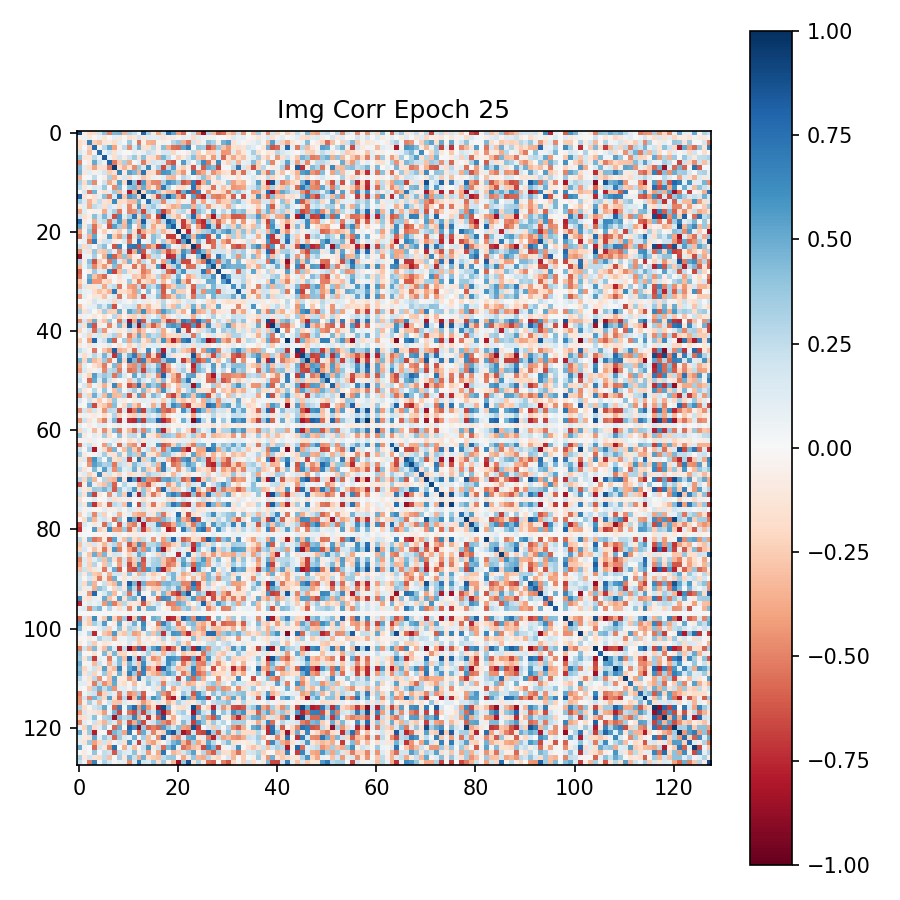

The file beside this chart, header and first rows:
9.171102046966552734e-01, -5.957097932696342468e-02, -1.913394480943679810e-01, -1.872568130493164062e-01, 1.907265782356262207e-01, 4.113046526908874512e-01, -5.015794038772583008e-01, 4.391583502292633057e-01, 4.672221541404724121e-01, -3.400738537311553955e-01, 3.215646445751190186e-01, 2.459648847579956055e-01, 1.845964044332504272e-02, 7.995615601539611816e-01, 3.273988664150238037e-01, -9.649484604597091675e-02, -3.881599009037017822e-01, 2.033401876688003540e-01, 7.561166882514953613e-01, 5.179743766784667969e-01, -4.064029753208160400e-01, -5.620700120925903320e-01, 2.711126767098903656e-02, 2.191298753023147583e-01
-5.957097932696342468e-02, 6.084066256880760193e-02, -1.123307794332504272e-01, -3.447158727794885635e-03, 6.357102096080780029e-02, -1.314685195684432983e-01, 1.808613911271095276e-02, 1.045706272125244141e-01, -1.145926862955093384e-01, 1.190967019647359848e-02, -1.760968863964080811e-01, -1.165217310190200806e-01, 1.892710030078887939e-01, -1.287626177072525024e-01, 1.373608410358428955e-01, 1.093259528279304504e-01, 1.200597658753395081e-01, -1.540455073118209839e-01, -8.976890146732330322e-02, -8.760196715593338013e-02, -3.453180193901062012e-02, 1.076549664139747620e-01, 7.394700497388839722e-02, -1.944014579057693481e-01
-1.913394480943679810e-01, -1.123307794332504272e-01, 6.626237034797668457e-01, -2.347881942987442017e-01, -3.030775785446166992e-01, -1.247828155755996704e-01, -9.710417687892913818e-02, -1.822452396154403687e-01, 1.053688973188400269e-01, 1.588459126651287079e-02, 3.724121749401092529e-01, 4.014883190393447876e-02, -5.339888930320739746e-01, -5.166847258806228638e-02, -3.492631614208221436e-01, -3.678411841392517090e-01, -2.849563211202621460e-02, -5.960071831941604614e-02, 2.972926385700702667e-02, 2.883498072624206543e-01, 3.819706439971923828e-01, -3.493946492671966553e-01, -5.205173492431640625e-01, 1.865173578262329102e-01
-1.872568130493164062e-01, -3.447158727794885635e-03, -2.347881942987442017e-01, 7.761051058769226074e-01, -3.376405313611030579e-02, 2.726770341396331787e-01, 5.033749938011169434e-01, -4.001582264900207520e-01, -6.003087386488914490e-02, 2.542760968208312988e-01, -4.733033180236816406e-01, 1.500953584909439087e-01, 4.690093994140625000e-01, -1.548805087804794312e-01, -1.495052278041839600e-01, 2.546335756778717041e-01, -6.655046343803405762e-02, 4.173470139503479004e-01, -3.618834018707275391e-01, -5.464373230934143066e-01, -5.630321502685546875e-01, 5.212157368659973145e-01, 6.897644996643066406e-01, -1.378532405942678452e-02
1.907265782356262207e-01, 6.357102096080780029e-02, -3.030775785446166992e-01, -3.376405313611030579e-02, 7.546289563179016113e-01, 5.984439700841903687e-02, 1.983811855316162109e-01, -1.513548493385314941e-01, 7.502587139606475830e-02, 2.126771258190274239e-03, -7.634209934622049332e-03, 1.034865453839302063e-01, -4.940620437264442444e-02, 9.290911257266998291e-02, 2.360182404518127441e-01, 1.670658737421035767e-01, -4.773129895329475403e-02, 1.580579429864883423e-01, 1.759358048439025879e-01, -2.060795873403549194e-01, 3.747543692588806152e-02, -2.283445186913013458e-02, -9.167154133319854736e-02, 2.602669894695281982e-01
4.113046526908874512e-01, -1.314685195684432983e-01, -1.247828155755996704e-01, 2.726770341396331787e-01, 5.984439700841903687e-02, 8.436554670333862305e-01, 5.616619437932968140e-02, -1.637433469295501709e-01, 2.014609128236770630e-01, -7.048044353723526001e-02, 2.080950289964675903e-01, 3.728352785110473633e-01, -1.528282612562179565e-01, 4.081710278987884521e-01, -1.418099403381347656e-01, -1.788577586412429810e-01, -3.767914474010467529e-01, 4.594375193119049072e-01, 2.517410516738891602e-01, 2.899932488799095154e-02, -2.417655438184738159e-01, -1.088939607143402100e-01, 1.962477713823318481e-01, 4.198439419269561768e-01
-5.015794038772583008e-01, 1.808613911271095276e-02, -9.710417687892913818e-02, 5.033749938011169434e-01, 1.983811855316162109e-01, 5.616619437932968140e-02, 7.971166968345642090e-01, -5.297202467918395996e-01, -2.611023783683776855e-01, 3.216021656990051270e-01, -3.877006471157073975e-01, 2.109665982425212860e-02, 1.023084744811058044e-01, -5.117717981338500977e-01, -1.871810853481292725e-01, 1.938979476690292358e-01, 1.379790902137756348e-01, 1.675937473773956299e-01, -5.428398847579956055e-01, -6.260114908218383789e-01, 2.459833584725856781e-02, 5.578187704086303711e-01, 2.095873206853866577e-01, 7.628585677593946457e-03
4.391583502292633057e-01, 1.045706272125244141e-01, -1.822452396154403687e-01, -4.001582264900207520e-01, -1.513548493385314941e-01, -1.637433469295501709e-01, -5.297202467918395996e-01, 9.537674188613891602e-01, -1.694164872169494629e-01, -3.509459197521209717e-01, -1.501065641641616821e-01, -4.698177576065063477e-01, 3.525409698486328125e-01, 1.370553821325302124e-01, 6.399523019790649414e-01, 8.437984436750411987e-02, 3.243854045867919922e-01, -6.482871770858764648e-01, 2.593060135841369629e-01, 5.390806198120117188e-01, -1.292730718851089478e-01, -2.512654662132263184e-01, -8.243189007043838501e-02, -6.265187263488769531e-01
4.672221541404724121e-01, -1.145926862955093384e-01, 1.053688973188400269e-01, -6.003087386488914490e-02, 7.502587139606475830e-02, 2.014609128236770630e-01, -2.611023783683776855e-01, -1.694164872169494629e-01, 6.585493087768554688e-01, -9.350136667490005493e-02, 5.315514206886291504e-01, 4.507976770401000977e-01, -3.233830630779266357e-01, 7.207331061363220215e-01, -2.012566179037094116e-01, -1.822162270545959473e-01, -5.178499221801757812e-01, 5.884810090065002441e-01, 5.668908357620239258e-01, 3.357122838497161865e-01, -2.578800618648529053e-01, -4.425686895847320557e-01, -4.275169596076011658e-02, 6.443547010421752930e-01
-3.400738537311553955e-01, 1.190967019647359848e-02, 1.588459126651287079e-02, 2.542760968208312988e-01, 2.126771258190274239e-03, -7.048044353723526001e-02, 3.216021656990051270e-01, -3.509459197521209717e-01, -9.350136667490005493e-02, 1.756033748388290405e-01, -1.977506875991821289e-01, 1.703497581183910370e-02, 8.455667644739151001e-02, -2.782763838768005371e-01, -1.609255075454711914e-01, 7.298370450735092163e-02, 4.797606170177459717e-02, 1.231595277786254883e-01, -2.994801998138427734e-01, -3.305464684963226318e-01, -2.797319553792476654e-02, 2.752631902694702148e-01, 1.617561876773834229e-01, 1.095008291304111481e-02
3.215646445751190186e-01, -1.760968863964080811e-01, 3.724121749401092529e-01, -4.733033180236816406e-01, -7.634209934622049332e-03, 2.080950289964675903e-01, -3.877006471157073975e-01, -1.501065641641616821e-01, 5.315514206886291504e-01, -1.977506875991821289e-01, 8.751327991485595703e-01, 4.117732346057891846e-01, -8.043519258499145508e-01, 5.772874355316162109e-01, -3.099464476108551025e-01, -4.816112220287322998e-01, -4.975555539131164551e-01, 3.228383958339691162e-01, 5.932101011276245117e-01, 5.135857462882995605e-01, 3.734382092952728271e-01, -6.326598525047302246e-01, -5.388255715370178223e-01, 7.009891867637634277e-01
2.459648847579956055e-01, -1.165217310190200806e-01, 4.014883190393447876e-02, 1.500953584909439087e-01, 1.034865453839302063e-01, 3.728352785110473633e-01, 2.109665982425212860e-02, -4.698177576065063477e-01, 4.507976770401000977e-01, 1.703497581183910370e-02, 4.117732346057891846e-01, 4.533646106719970703e-01, -3.463171422481536865e-01, 4.972457587718963623e-01, -3.274270296096801758e-01, -1.380564719438552856e-01, -4.562087059020996094e-01, 7.104216814041137695e-01, 3.149557113647460938e-01, 1.097822561860084534e-02, -1.686365008354187012e-01, -1.797547638416290283e-01, 7.731942087411880493e-02, 7.288203835487365723e-01
1.845964044332504272e-02, 1.892710030078887939e-01, -5.339888930320739746e-01, 4.690093994140625000e-01, -4.940620437264442444e-02, -1.528282612562179565e-01, 1.023084744811058044e-01, 3.525409698486328125e-01, -3.233830630779266357e-01, 8.455667644739151001e-02, -8.043519258499145508e-01, -3.463171422481536865e-01, 9.575161337852478027e-01, -2.114917635917663574e-01, 4.687547087669372559e-01, 5.746474266052246094e-01, 3.405009508132934570e-01, -2.074429839849472046e-01, -3.109725713729858398e-01, -3.415741920471191406e-01, -6.763799786567687988e-01, 4.868022203445434570e-01, 7.297295331954956055e-01, -6.645583510398864746e-01
7.995615601539611816e-01, -1.287626177072525024e-01, -5.166847258806228638e-02, -1.548805087804794312e-01, 9.290911257266998291e-02, 4.081710278987884521e-01, -5.117717981338500977e-01, 1.370553821325302124e-01, 7.207331061363220215e-01, -2.782763838768005371e-01, 5.772874355316162109e-01, 4.972457587718963623e-01, -2.114917635917663574e-01, 9.468310475349426270e-01, 5.165049061179161072e-02, -2.337395995855331421e-01, -6.570338606834411621e-01, 4.883367717266082764e-01, 8.257092237472534180e-01, 5.219403505325317383e-01, -3.704645931720733643e-01, -6.261340379714965820e-01, 2.537121064960956573e-02, 5.348125100135803223e-01
3.273988664150238037e-01, 1.373608410358428955e-01, -3.492631614208221436e-01, -1.495052278041839600e-01, 2.360182404518127441e-01, -1.418099403381347656e-01, -1.871810853481292725e-01, 6.399523019790649414e-01, -2.012566179037094116e-01, -1.609255075454711914e-01, -3.099464476108551025e-01, -3.274270296096801758e-01, 4.687547087669372559e-01, 5.165049061179161072e-02, 7.433514595031738281e-01, 2.574042081832885742e-01, 2.721738517284393311e-01, -4.773488938808441162e-01, 1.650252640247344971e-01, 1.193884536623954773e-01, -2.239736914634704590e-01, -6.129901111125946045e-02, 7.396818697452545166e-02, -5.162049531936645508e-01
-9.649484604597091675e-02, 1.093259528279304504e-01, -3.678411841392517090e-01, 2.546335756778717041e-01, 1.670658737421035767e-01, -1.788577586412429810e-01, 1.938979476690292358e-01, 8.437984436750411987e-02, -1.822162270545959473e-01, 7.298370450735092163e-02, -4.816112220287322998e-01, -1.380564719438552856e-01, 5.746474266052246094e-01, -2.337395995855331421e-01, 2.574042081832885742e-01, 3.724668920040130615e-01, 1.546370983123779297e-01, -6.754848361015319824e-02, -2.268854975700378418e-01, -3.707650899887084961e-01, -3.071362674236297607e-01, 4.208523333072662354e-01, 4.278165996074676514e-01, -3.424193859100341797e-01
-3.881599009037017822e-01, 1.200597658753395081e-01, -2.849563211202621460e-02, -6.655046343803405762e-02, -4.773129895329475403e-02, -3.767914474010467529e-01, 1.379790902137756348e-01, 3.243854045867919922e-01, -5.178499221801757812e-01, 4.797606170177459717e-02, -4.975555539131164551e-01, -4.562087059020996094e-01, 3.405009508132934570e-01, -6.570338606834411621e-01, 2.721738517284393311e-01, 1.546370983123779297e-01, 5.082750320434570312e-01, -6.935009956359863281e-01, -4.425963461399078369e-01, -1.451975256204605103e-01, 2.184555381536483765e-01, 2.779830694198608398e-01, -8.565089106559753418e-02, -7.234826087951660156e-01
2.033401876688003540e-01, -1.540455073118209839e-01, -5.960071831941604614e-02, 4.173470139503479004e-01, 1.580579429864883423e-01, 4.594375193119049072e-01, 1.675937473773956299e-01, -6.482871770858764648e-01, 5.884810090065002441e-01, 1.231595277786254883e-01, 3.228383958339691162e-01, 7.104216814041137695e-01, -2.074429839849472046e-01, 4.883367717266082764e-01, -4.773488938808441162e-01, -6.754848361015319824e-02, -6.935009956359863281e-01, 9.355176091194152832e-01, 2.532685399055480957e-01, -2.027785927057266235e-01, -3.345609307289123535e-01, -1.613628119230270386e-02, 3.215219378471374512e-01, 7.795704007148742676e-01
7.561166882514953613e-01, -8.976890146732330322e-02, 2.972926385700702667e-02, -3.618834018707275391e-01, 1.759358048439025879e-01, 2.517410516738891602e-01, -5.428398847579956055e-01, 2.593060135841369629e-01, 5.668908357620239258e-01, -2.994801998138427734e-01, 5.932101011276245117e-01, 3.149557113647460938e-01, -3.109725713729858398e-01, 8.257092237472534180e-01, 1.650252640247344971e-01, -2.268854975700378418e-01, -4.425963461399078369e-01, 2.532685399055480957e-01, 8.141292929649353027e-01, 5.837556123733520508e-01, -1.490612477064132690e-01, -6.925188302993774414e-01, -2.356874942779541016e-01, 4.469638764858245850e-01
5.179743766784667969e-01, -8.760196715593338013e-02, 2.883498072624206543e-01, -5.464373230934143066e-01, -2.060795873403549194e-01, 2.899932488799095154e-02, -6.260114908218383789e-01, 5.390806198120117188e-01, 3.357122838497161865e-01, -3.305464684963226318e-01, 5.135857462882995605e-01, 1.097822561860084534e-02, -3.415741920471191406e-01, 5.219403505325317383e-01, 1.193884536623954773e-01, -3.707650899887084961e-01, -1.451975256204605103e-01, -2.027785927057266235e-01, 5.837556123733520508e-01, 8.337233662605285645e-01, 9.931404888629913330e-02, -6.989091038703918457e-01, -4.721871614456176758e-01, 4.877957329154014587e-02
-4.064029753208160400e-01, -3.453180193901062012e-02, 3.819706439971923828e-01, -5.630321502685546875e-01, 3.747543692588806152e-02, -2.417655438184738159e-01, 2.459833584725856781e-02, -1.292730718851089478e-01, -2.578800618648529053e-01, -2.797319553792476654e-02, 3.734382092952728271e-01, -1.686365008354187012e-01, -6.763799786567687988e-01, -3.704645931720733643e-01, -2.239736914634704590e-01, -3.071362674236297607e-01, 2.184555381536483765e-01, -3.345609307289123535e-01, -1.490612477064132690e-01, 9.931404888629913330e-02, 9.564911127090454102e-01, -1.007424443960189819e-01, -7.564029097557067871e-01, 1.074389889836311340e-01
-5.620700120925903320e-01, 1.076549664139747620e-01, -3.493946492671966553e-01, 5.212157368659973145e-01, -2.283445186913013458e-02, -1.088939607143402100e-01, 5.578187704086303711e-01, -2.512654662132263184e-01, -4.425686895847320557e-01, 2.752631902694702148e-01, -6.326598525047302246e-01, -1.797547638416290283e-01, 4.868022203445434570e-01, -6.261340379714965820e-01, -6.129901111125946045e-02, 4.208523333072662354e-01, 2.779830694198608398e-01, -1.613628119230270386e-02, -6.925188302993774414e-01, -6.989091038703918457e-01, -1.007424443960189819e-01, 8.419957160949707031e-01, 5.241987109184265137e-01, -3.415227234363555908e-01
2.711126767098903656e-02, 7.394700497388839722e-02, -5.205173492431640625e-01, 6.897644996643066406e-01, -9.167154133319854736e-02, 1.962477713823318481e-01, 2.095873206853866577e-01, -8.243189007043838501e-02, -4.275169596076011658e-02, 1.617561876773834229e-01, -5.388255715370178223e-01, 7.731942087411880493e-02, 7.297295331954956055e-01, 2.537121064960956573e-02, 7.396818697452545166e-02, 4.278165996074676514e-01, -8.565089106559753418e-02, 3.215219378471374512e-01, -2.356874942779541016e-01, -4.721871614456176758e-01, -7.564029097557067871e-01, 5.241987109184265137e-01, 9.209026694297790527e-01, -1.755967736244201660e-01
2.191298753023147583e-01, -1.944014579057693481e-01, 1.865173578262329102e-01, -1.378532405942678452e-02, 2.602669894695281982e-01, 4.198439419269561768e-01, 7.628585677593946457e-03, -6.265187263488769531e-01, 6.443547010421752930e-01, 1.095008291304111481e-02, 7.009891867637634277e-01, 7.288203835487365723e-01, -6.645583510398864746e-01, 5.348125100135803223e-01, -5.162049531936645508e-01, -3.424193859100341797e-01, -7.234826087951660156e-01, 7.795704007148742676e-01, 4.469638764858245850e-01, 4.877957329154014587e-02, 1.074389889836311340e-01, -3.415227234363555908e-01, -1.755967736244201660e-01, 9.589892029762268066e-01
-4.616936445236206055e-01, 1.195008903741836548e-01, -1.547815352678298950e-01, 3.786858320236206055e-01, -2.396448254585266113e-01, -2.864813804626464844e-01, 3.021213114261627197e-01, 1.013547927141189575e-01, -4.815447032451629639e-01, 1.864017397165298462e-01, -7.335529327392578125e-01, -3.676807880401611328e-01, 6.697224378585815430e-01, -6.313183903694152832e-01, 1.205138564109802246e-01, 3.229227066040039062e-01, 4.283846020698547363e-01, -3.446814715862274170e-01, -6.257885098457336426e-01, -4.165979027748107910e-01, -2.325897216796875000e-01, 5.886982083320617676e-01, 4.389246106147766113e-01, -6.954948902130126953e-01
-8.493666052818298340e-01, 5.835068598389625549e-02, 4.925023764371871948e-02, 3.312369883060455322e-01, -7.490942254662513733e-03, -3.532789349555969238e-01, 6.343979835510253906e-01, -6.058145165443420410e-01, -3.759920597076416016e-01, 4.038977324962615967e-01, -3.548674285411834717e-01, -9.591309726238250732e-02, 3.488656505942344666e-02, -7.425222992897033691e-01, -3.945668935775756836e-01, 2.264638096094131470e-01, 2.690503299236297607e-01, 4.507008194923400879e-02, -7.502154707908630371e-01, -7.056763172149658203e-01, 3.021956384181976318e-01, 6.734552979469299316e-01, 1.083442568778991699e-01, -6.065183877944946289e-02
2.955014109611511230e-01, -7.328377664089202881e-02, 4.205141365528106689e-01, -6.395420432090759277e-01, -2.462493181228637695e-01, -7.320287078619003296e-02, -5.345943570137023926e-01, 4.969913661479949951e-01, 1.299076378345489502e-01, -2.845748066902160645e-01, 4.739032387733459473e-01, -1.274648457765579224e-01, -4.438367187976837158e-01, 2.649634778499603271e-01, 7.421727478504180908e-02, -4.298999011516571045e-01, 3.136672452092170715e-02, -4.025731384754180908e-01, 4.016031622886657715e-01, 7.683992981910705566e-01, 3.556639552116394043e-01, -6.635482907295227051e-01, -6.496888995170593262e-01, -5.374040082097053528e-02
-3.127691149711608887e-01, 6.793501973152160645e-02, 3.166075348854064941e-01, -4.865222573280334473e-01, -2.249786555767059326e-01, -4.234546422958374023e-01, -1.387033760547637939e-01, 4.335252344608306885e-01, -4.580629169940948486e-01, -8.424579352140426636e-02, -8.454968780279159546e-02, -5.459788441658020020e-01, -1.259894818067550659e-01, -4.915292561054229736e-01, 1.660750806331634521e-01, -1.511127501726150513e-01, 5.584129095077514648e-01, -8.139127492904663086e-01, -2.515365481376647949e-01, 2.857097685337066650e-01, 5.696368217468261719e-01, -9.273349493741989136e-02, -5.563123226165771484e-01, -5.545954108238220215e-01
-6.072295904159545898e-01, -4.360351245850324631e-03, -7.357961684465408325e-02, 3.660066723823547363e-01, 1.194362118840217590e-01, 1.484817266464233398e-01, 6.286402940750122070e-01, -6.761871576309204102e-01, -3.140614926815032959e-01, 3.088186979293823242e-01, -1.702919900417327881e-01, 8.933855593204498291e-02, -1.371540725231170654e-01, -5.157095193862915039e-01, -4.131222069263458252e-01, 8.093476295471191406e-02, 5.445766448974609375e-02, 2.338938713073730469e-01, -5.730208158493041992e-01, -6.729304194450378418e-01, 3.158073127269744873e-01, 5.895767211914062500e-01, 1.537837684154510498e-01, 1.991257965564727783e-01
-5.515595674514770508e-01, 4.147553816437721252e-03, 4.721044600009918213e-01, -2.885441780090332031e-01, -4.397669732570648193e-01, -5.634166002273559570e-01, -8.075836300849914551e-02, 1.323833782225847244e-02, -1.783952116966247559e-01, 6.117155030369758606e-02, 5.778403207659721375e-02, -2.740866243839263916e-01, -2.287106066942214966e-01, -4.414924383163452148e-01, -2.540677189826965332e-01, -1.655712276697158813e-01, 2.888380885124206543e-01, -4.092100858688354492e-01, -3.170647025108337402e-01, 1.561228036880493164e-01, 4.816111922264099121e-01, 1.359497010707855225e-02, -3.954730331897735596e-01, -2.577874064445495605e-01
-2.547732591629028320e-01, -7.169201970100402832e-02, 5.527908205986022949e-01, -4.359150230884552002e-01, -4.312811791896820068e-01, -1.647016853094100952e-01, -2.305444777011871338e-01, 1.554789114743471146e-02, -1.247679442167282104e-01, -5.296880006790161133e-02, 3.664571046829223633e-01, -1.214745789766311646e-01, -5.084441304206848145e-01, -1.693812757730484009e-01, -2.418558895587921143e-01, -3.734617531299591064e-01, 9.970004111528396606e-02, -3.258032500743865967e-01, -3.692442923784255981e-02, 2.831748723983764648e-01, 5.781252384185791016e-01, -2.890600860118865967e-01, -5.420635938644409180e-01, 2.832185011357069016e-03
-3.643343150615692139e-01, 1.407570987939834595e-01, -1.467906981706619263e-01, -1.396791487932205200e-01, 1.238807663321495056e-01, -3.886386156082153320e-01, 1.785046607255935669e-01, 2.504405975341796875e-01, -5.353502631187438965e-01, 3.673865646123886108e-02, -4.070922732353210449e-01, -4.416700303554534912e-01, 2.429408729076385498e-01, -6.006966829299926758e-01, 3.320833742618560791e-01, 2.276121824979782104e-01, 4.765534996986389160e-01, -6.236597299575805664e-01, -3.930916190147399902e-01, -2.465485036373138428e-01, 3.467428088188171387e-01, 3.279085755348205566e-01, -1.063688024878501892e-01, -5.781469941139221191e-01
2.001894265413284302e-01, 7.274761050939559937e-02, 6.348980218172073364e-02, -1.786667704582214355e-01, -2.966342866420745850e-01, -1.875575482845306396e-01, -3.494703471660614014e-01, 7.144556641578674316e-01, -1.846540123224258423e-01, -1.607779264450073242e-01, -2.605203688144683838e-01, -4.154234528541564941e-01, 3.816965222358703613e-01, -1.009836886078119278e-02, 4.358606636524200439e-01, -2.396986074745655060e-02, 3.479033410549163818e-01, -6.145759224891662598e-01, 5.437170714139938354e-02, 4.321956038475036621e-01, -2.373441010713577271e-01, -2.404840737581253052e-01, -3.345563635230064392e-02, -6.533997058868408203e-01
-4.377722144126892090e-01, 9.627705812454223633e-02, -1.621126197278499603e-02, -1.267554014921188354e-01, -1.162885501980781555e-01, -2.892372012138366699e-01, 7.774390280246734619e-02, 1.637752205133438110e-01, -5.535084605216979980e-01, 4.491747915744781494e-02, -3.346256017684936523e-01, -3.927294611930847168e-01, 1.728021800518035889e-01, -6.296679377555847168e-01, 1.502880156040191650e-01, 1.158913150429725647e-01, 4.249204695224761963e-01, -5.722893476486206055e-01, -4.447168409824371338e-01, -2.399636209011077881e-01, 4.035688936710357666e-01, 3.159050345420837402e-01, -8.319988846778869629e-02, -5.360493063926696777e-01
1.040843874216079712e-02, -1.499712932854890823e-02, -5.781228095293045044e-02, 1.882650107145309448e-01, 6.315390765666961670e-02, 7.366163283586502075e-02, 1.098751798272132874e-01, -2.076595872640609741e-01, 1.460176706314086914e-01, 6.074539199471473694e-02, -1.575396582484245300e-02, 1.450343877077102661e-01, 5.432301387190818787e-02, 9.711989760398864746e-02, -1.075728461146354675e-01, 4.360966011881828308e-02, -1.292192041873931885e-01, 2.778177559375762939e-01, 1.004770584404468536e-02, -1.115663200616836548e-01, -2.097035497426986694e-01, 7.035306841135025024e-02, 1.829398125410079956e-01, 1.801935434341430664e-01
-3.085386753082275391e-01, -4.759512096643447876e-02, 8.388835191726684570e-02, 1.110923662781715393e-01, 3.338651657104492188e-01, 1.502491384744644165e-01, 4.292922914028167725e-01, -6.333394050598144531e-01, 2.993013709783554077e-02, 1.515960246324539185e-01, 1.410354524850845337e-01, 2.126874029636383057e-01, -4.339712858200073242e-01, -2.074344754219055176e-01, -3.305768072605133057e-01, -8.267207443714141846e-02, -8.634355664253234863e-02, 3.071621954441070557e-01, -1.455030739307403564e-01, -3.097924590110778809e-01, 3.468379974365234375e-01, 1.161378175020217896e-01, -2.177493423223495483e-01, 4.758600890636444092e-01
3.440269827842712402e-01, -1.414463073015213013e-01, 1.757016479969024658e-01, -1.152621931396424770e-03, -1.654853969812393188e-01, 3.484066128730773926e-01, -2.380940616130828857e-01, -2.257404625415802002e-01, 4.873014986515045166e-01, -7.066355645656585693e-02, 5.343748927116394043e-01, 3.995281457901000977e-01, -3.940129578113555908e-01, 6.151044368743896484e-01, -3.449192047119140625e-01, -2.552093267440795898e-01, -4.595114290714263916e-01, 5.691932439804077148e-01, 4.120142459869384766e-01, 2.924458682537078857e-01, -1.582283228635787964e-01, -3.548817038536071777e-01, -4.495539702475070953e-03, 6.227495670318603516e-01
-8.001518994569778442e-02, 5.573572590947151184e-02, -3.789184987545013428e-02, -1.199761331081390381e-01, -1.870762743055820465e-02, -1.479030251502990723e-01, -2.129581011831760406e-02, 2.769427299499511719e-01, -2.365167140960693359e-01, -3.401379659771919250e-02, -1.828527152538299561e-01, -2.386422306299209595e-01, 1.273315995931625366e-01, -2.434357851743698120e-01, 1.684183031320571899e-01, 4.906444996595382690e-02, 2.390707135200500488e-01, -3.793664276599884033e-01, -1.454184502363204956e-01, 3.950849175453186035e-02, 1.498774439096450806e-01, 7.519661635160446167e-02, -9.306126087903976440e-02, -3.636261522769927979e-01
-4.713894724845886230e-01, 1.722022294998168945e-01, -3.073308765888214111e-01, 4.890079498291015625e-01, -1.245369240641593933e-01, -2.839064896106719971e-01, 3.673212528228759766e-01, 1.775423437356948853e-02, -5.354877710342407227e-01, 2.479073256254196167e-01, -8.344759941101074219e-01, -3.915235996246337891e-01, 7.654268741607666016e-01, -6.272836923599243164e-01, 1.755497753620147705e-01, 4.700184464454650879e-01, 4.731449186801910400e-01, -2.708166837692260742e-01, -6.771283745765686035e-01, -5.861157774925231934e-01, -3.234533965587615967e-01, 6.954941749572753906e-01, 5.796968340873718262e-01, -6.525848507881164551e-01
2.026418298482894897e-01, -1.690336167812347412e-01, 5.544624328613281250e-01, -6.325042843818664551e-01, -8.535655587911605835e-02, 4.150091111660003662e-02, -4.848302602767944336e-01, -9.603166580200195312e-02, 4.590484201908111572e-01, -2.183802574872970581e-01, 8.690693974494934082e-01, 2.996789515018463135e-01, -8.398950695991516113e-01, 4.364999532699584961e-01, -3.265533149242401123e-01, -6.017278432846069336e-01, -3.820705413818359375e-01, 1.256611347198486328e-01, 5.347214341163635254e-01, 5.968885421752929688e-01, 5.060658454895019531e-01, -7.161717414855957031e-01, -6.922720074653625488e-01, 5.738655924797058105e-01
-2.231166213750839233e-01, 4.767050594091415405e-02, 1.648292392492294312e-01, -5.661244392395019531e-01, 2.838199436664581299e-01, -4.328993856906890869e-01, -3.534622862935066223e-02, 7.942672073841094971e-02, -1.082656681537628174e-01, -6.432816386222839355e-02, 2.252935469150543213e-01, -1.884023100137710571e-01, -4.435329437255859375e-01, -2.695050537586212158e-01, 1.464491710066795349e-02, -8.564673364162445068e-02, 2.241968959569931030e-01, -3.742333650588989258e-01, -4.165908321738243103e-03, 1.442684233188629150e-01, 7.188102602958679199e-01, -1.323990970849990845e-01, -6.862408518791198730e-01, 6.779037881642580032e-03
-3.903213143348693848e-02, 1.135399788618087769e-01, -2.338626086711883545e-01, 1.230886131525039673e-01, 1.790064722299575806e-01, -1.524425595998764038e-01, 1.741095781326293945e-01, 3.057891726493835449e-01, -2.914769649505615234e-01, 3.179745748639106750e-02, -5.082567930221557617e-01, -2.754731476306915283e-01, 5.119150876998901367e-01, -2.918831408023834229e-01, 3.941712379455566406e-01, 2.455680370330810547e-01, 3.105297386646270752e-01, -3.760876953601837158e-01, -2.015094161033630371e-01, -1.732768565416336060e-01, -2.121410965919494629e-01, 2.135294824838638306e-01, 1.725651770830154419e-01, -5.296788811683654785e-01
-2.588043808937072754e-01, 1.930549740791320801e-02, -3.962308764457702637e-01, 7.864587306976318359e-01, 8.621218800544738770e-02, 2.169734984636306763e-01, 5.334004759788513184e-01, -5.944920182228088379e-01, -1.492524286732077599e-03, 3.482762575149536133e-01, -3.933779597282409668e-01, 3.106937706470489502e-01, 3.938753604888916016e-01, -1.361329406499862671e-01, -2.840838134288787842e-01, 4.012739062309265137e-01, -2.188807129859924316e-01, 6.015265583992004395e-01, -3.880547881126403809e-01, -7.688723206520080566e-01, -4.595718681812286377e-01, 6.616402268409729004e-01, 7.620074748992919922e-01, 1.881996393203735352e-01
-1.101322770118713379e-01, 4.495901614427566528e-02, -1.176318675279617310e-01, 1.007391959428787231e-01, 4.444117471575737000e-02, -6.590587645769119263e-02, 1.231359243392944336e-01, 1.781878061592578888e-02, -1.424926668405532837e-01, 4.883863404393196106e-02, -2.206567972898483276e-01, -8.957681059837341309e-02, 2.070747911930084229e-01, -1.788278222084045410e-01, 8.741561323404312134e-02, 1.248593702912330627e-01, 1.093912720680236816e-01, -8.580320328474044800e-02, -1.588261276483535767e-01, -1.735935509204864502e-01, -5.495352670550346375e-02, 1.918034851551055908e-01, 1.363106220960617065e-01, -1.779783517122268677e-01
2.471974641084671021e-01, 1.166787222027778625e-01, -4.000504687428474426e-02, -5.289914608001708984e-01, -2.317458158358931541e-03, -2.743135094642639160e-01, -4.144812822341918945e-01, 8.254870772361755371e-01, -3.484046161174774170e-01, -2.917333841323852539e-01, -1.304372698068618774e-01, -5.596756935119628906e-01, 1.758617013692855835e-01, -8.446036279201507568e-02, 6.291677951812744141e-01, 3.335947170853614807e-02, 4.729717075824737549e-01, -7.931180000305175781e-01, 1.373437196016311646e-01, 4.333593845367431641e-01, 1.951698362827301025e-01, -2.645171284675598145e-01, -3.449289500713348389e-01, -6.266900300979614258e-01
7.496115565299987793e-02, -1.812004595994949341e-01, 7.618792355060577393e-02, 2.877983152866363525e-01, 1.126437261700630188e-01, 4.680648446083068848e-01, 1.832180470228195190e-01, -7.218096256256103516e-01, 5.513844490051269531e-01, 1.184158697724342346e-01, 4.708060324192047119e-01, 7.027274966239929199e-01, -4.501771926879882812e-01, 4.018610119819641113e-01, -6.116566061973571777e-01, -2.125023007392883301e-01, -6.708253622055053711e-01, 8.716346621513366699e-01, 2.088138461112976074e-01, -1.455858498811721802e-01, -7.303630560636520386e-02, -4.991577193140983582e-02, 1.163691803812980652e-01, 8.597341179847717285e-01
4.463518261909484863e-01, -2.154581099748611450e-01, 4.329549670219421387e-01, -3.239581286907196045e-01, -2.208333462476730347e-01, 3.698931932449340820e-01, -4.841277897357940674e-01, -6.893084198236465454e-02, 6.028880476951599121e-01, -2.180182933807373047e-01, 7.959784269332885742e-01, 4.597391188144683838e-01, -6.453628540039062500e-01, 6.739221215248107910e-01, -3.526063561439514160e-01, -5.716386437416076660e-01, -5.613396763801574707e-01, 3.704154193401336670e-01, 6.224642395973205566e-01, 6.213527321815490723e-01, 9.133876860141754150e-02, -6.954732537269592285e-01, -3.604501783847808838e-01, 6.210669875144958496e-01
-3.577750325202941895e-01, 1.230448260903358459e-01, -1.963345566764473915e-03, -1.410002261400222778e-01, -2.464939653873443604e-01, -5.173987746238708496e-01, -5.246432125568389893e-02, 4.387190937995910645e-01, -4.315291643142700195e-01, 1.470464654266834259e-02, -4.287983477115631104e-01, -4.734969437122344971e-01, 3.908268809318542480e-01, -5.349462628364562988e-01, 2.507452368736267090e-01, 1.569332480430603027e-01, 4.678618013858795166e-01, -6.920601725578308105e-01, -3.846614956855773926e-01, -1.479671150445938110e-02, 1.437455713748931885e-01, 2.427151501178741455e-01, -1.400004792958498001e-02, -7.608979344367980957e-01
-4.181750714778900146e-01, 1.527603864669799805e-01, -8.981005847454071045e-02, -4.272635281085968018e-02, 8.305833488702774048e-02, -4.827757477760314941e-01, 2.575306892395019531e-01, 2.979456186294555664e-01, -5.168249011039733887e-01, 8.000043779611587524e-02, -5.476621389389038086e-01, -4.982666373252868652e-01, 3.588625788688659668e-01, -6.787914633750915527e-01, 3.285499215126037598e-01, 2.574571073055267334e-01, 5.752554535865783691e-01, -6.712567210197448730e-01, -4.630484879016876221e-01, -2.003546059131622314e-01, 1.957071423530578613e-01, 3.465130627155303955e-01, -9.568283706903457642e-02, -6.922857761383056641e-01
1.937514096498489380e-01, -6.464798003435134888e-02, -2.231419831514358521e-01, 5.518996119499206543e-01, 2.556913197040557861e-01, 3.822116553783416748e-01, 2.768767178058624268e-01, -5.335716605186462402e-01, 4.325205087661743164e-01, 1.516565829515457153e-01, 1.603728346526622772e-02, 5.195760130882263184e-01, 1.132775917649269104e-01, 3.791626393795013428e-01, -2.088497430086135864e-01, 1.264514327049255371e-01, -4.809852540493011475e-01, 7.963201999664306641e-01, 1.568964719772338867e-01, -3.290798664093017578e-01, -5.709004402160644531e-01, 1.119917035102844238e-01, 5.023058056831359863e-01, 5.426150560379028320e-01
2.449058294296264648e-01, 1.908148638904094696e-02, -5.630729198455810547e-01, 5.155040025711059570e-01, 1.254571378231048584e-01, 4.808297753334045410e-01, 1.827643811702728271e-01, -8.835838735103607178e-02, 1.103110727854073048e-03, 4.345300048589706421e-02, -2.845236361026763916e-01, 2.021400928497314453e-01, 4.437910616397857666e-01, 1.673719435930252075e-01, 5.748409777879714966e-02, 2.995901405811309814e-01, -2.122600972652435303e-01, 4.175342619419097900e-01, -3.787511959671974182e-02, -3.923637568950653076e-01, -5.252768993377685547e-01, 4.027538299560546875e-01, 7.057650089263916016e-01, 7.467880845069885254e-02
-2.029328979551792145e-02, 1.734817326068878174e-01, -3.022907078266143799e-01, 4.670240730047225952e-02, -1.173429042100906372e-01, -3.575705587863922119e-01, -8.204089850187301636e-02, 6.465656757354736328e-01, -4.030368626117706299e-01, -4.057262092828750610e-02, -6.476190686225891113e-01, -5.121141672134399414e-01, 7.396855950355529785e-01, -3.264279663562774658e-01, 5.120949745178222656e-01, 3.474421799182891846e-01, 4.891235530376434326e-01, -6.032690405845642090e-01, -2.614605128765106201e-01, -1.626031659543514252e-02, -3.023688495159149170e-01, 2.709346711635589600e-01, 2.873125374317169189e-01, -8.491739034652709961e-01
2.582103908061981201e-01, -9.520791471004486084e-02, -2.145161665976047516e-02, 2.808541953563690186e-01, -3.155117109417915344e-02, 3.889327347278594971e-01, 3.716149553656578064e-02, -2.954498231410980225e-01, 3.557481765747070312e-01, 2.218683250248432159e-02, 1.975398063659667969e-01, 3.528942167758941650e-01, -7.363306730985641479e-02, 4.303664565086364746e-01, -2.500020265579223633e-01, -6.542382389307022095e-02, -3.715770542621612549e-01, 6.044233441352844238e-01, 2.070529609918594360e-01, -1.243716833414509892e-04, -3.725088834762573242e-01, -5.808727070689201355e-02, 2.805756628513336182e-01, 4.692774415016174316e-01
-4.792881608009338379e-01, 1.405612528324127197e-01, -2.193233221769332886e-01, 4.889823496341705322e-01, 1.762930601835250854e-01, -3.215416073799133301e-01, 4.934433698654174805e-01, -3.214498460292816162e-01, -3.001997470855712891e-01, 3.164417147636413574e-01, -6.368003487586975098e-01, -1.541903614997863770e-01, 5.435949563980102539e-01, -5.051651597023010254e-01, 1.145596057176589966e-01, 4.397471249103546143e-01, 2.778526246547698975e-01, -1.633485080674290657e-03, -5.136592984199523926e-01, -6.854817867279052734e-01, -2.823715209960937500e-01, 5.642521977424621582e-01, 4.536746144294738770e-01, -2.827579975128173828e-01
1.713017821311950684e-01, -2.118703909218311310e-02, 2.071512937545776367e-01, -9.195628017187118530e-02, -2.652676403522491455e-01, -3.725182637572288513e-02, -2.334494739770889282e-01, 3.799417912960052490e-01, 6.166912987828254700e-02, -9.152670949697494507e-02, -1.973673468455672264e-03, -1.049133539199829102e-01, 7.895977050065994263e-02, 1.086992621421813965e-01, 8.113656193017959595e-02, -1.288233399391174316e-01, 7.190179079771041870e-02, -2.545716464519500732e-01, 1.237876191735267639e-01, 3.984573185443878174e-01, -1.883115023374557495e-01, -2.822100520133972168e-01, -1.110165789723396301e-01, -2.587297856807708740e-01
5.333707481622695923e-02, -2.318665757775306702e-02, 4.445708692073822021e-01, -6.568489670753479004e-01, -1.929036825895309448e-01, -2.697769403457641602e-01, -4.224046766757965088e-01, 4.263831377029418945e-01, -3.513561189174652100e-02, -2.072091251611709595e-01, 3.520700335502624512e-01, -2.527956962585449219e-01, -4.256124794483184814e-01, 1.018496509641408920e-02, 9.509520232677459717e-02, -3.655928075313568115e-01, 1.982554495334625244e-01, -5.567606091499328613e-01, 2.112833857536315918e-01, 6.256752610206604004e-01, 5.032301545143127441e-01, -5.403255224227905273e-01, -7.136694788932800293e-01, -1.690699011087417603e-01
-4.650291502475738525e-01, 1.851174682378768921e-01, -2.575785815715789795e-01, 1.923054903745651245e-01, -7.561402767896652222e-02, -4.438607096672058105e-01, 2.676433026790618896e-01, 2.419327497482299805e-01, -6.150560975074768066e-01, 1.468147635459899902e-01, -7.533248662948608398e-01, -5.255817770957946777e-01, 6.510247588157653809e-01, -7.029521465301513672e-01, 3.001883924007415771e-01, 4.219360053539276123e-01, 5.819303393363952637e-01, -5.409801602363586426e-01, -6.238727569580078125e-01, -4.241005480289459229e-01, -4.427839070558547974e-02, 5.981751084327697754e-01, 3.000626266002655029e-01, -7.832679748535156250e-01
-7.433304935693740845e-02, 6.506282091140747070e-02, -5.183749645948410034e-02, -9.984675794839859009e-02, -3.411528840661048889e-02, -1.888954043388366699e-01, -4.840068519115447998e-02, 2.929244637489318848e-01, -2.235141247510910034e-01, -2.866350114345550537e-02, -2.095238417387008667e-01, -2.368900179862976074e-01, 2.008341997861862183e-01, -2.186885178089141846e-01, 2.080689966678619385e-01, 8.144876360893249512e-02, 2.307266592979431152e-01, -3.761099874973297119e-01, -1.244617104530334473e-01, 1.774907857179641724e-02, 6.600181758403778076e-02, 7.216867059469223022e-02, -3.260241076350212097e-02, -3.863001465797424316e-01
-4.379559159278869629e-01, 2.062078714370727539e-01, -1.442919224500656128e-01, 4.247091338038444519e-02, -2.843996286392211914e-01, -5.028452873229980469e-01, 1.069355830550193787e-01, 4.603408575057983398e-01, -7.392902970314025879e-01, 8.077897131443023682e-02, -7.275134325027465820e-01, -7.520689964294433594e-01, 6.101663708686828613e-01, -7.009488940238952637e-01, 3.914604783058166504e-01, 3.595090508460998535e-01, 7.813742756843566895e-01, -7.690131664276123047e-01, -6.148163080215454102e-01, -2.035830616950988770e-01, 2.068015746772289276e-02, 4.787038862705230713e-01, 1.670059114694595337e-01, -9.303444623947143555e-01
1.232374832034111023e-01, -5.209396127611398697e-03, -8.872137218713760376e-02, 2.744653075933456421e-02, 1.150805577635765076e-01, 1.085113734006881714e-01, -4.594174213707447052e-03, -6.507421284914016724e-02, 8.768924325704574585e-02, -1.097854599356651306e-02, 6.184993684291839600e-02, 9.297363460063934326e-02, -2.141718007624149323e-02, 1.489399522542953491e-01, 2.705434104427695274e-03, 1.151545066386461258e-02, -1.011986210942268372e-01, 1.600793749094009399e-01, 1.006049960851669312e-01, -2.880811132490634918e-02, -7.009174674749374390e-02, -2.375840395689010620e-02, 6.484521180391311646e-02, 1.567518115043640137e-01
-2.121025174856185913e-01, 1.444485932588577271e-01, 5.173501744866371155e-02, -3.234692215919494629e-01, -5.068619549274444580e-02, -4.634325802326202393e-01, -1.502622365951538086e-01, 4.503170549869537354e-01, -5.333254337310791016e-01, -6.254414469003677368e-02, -3.352492451667785645e-01, -5.557181835174560547e-01, 2.476811558008193970e-01, -4.874810278415679932e-01, 4.040554165840148926e-01, 1.351705789566040039e-01, 5.598798990249633789e-01, -7.654195427894592285e-01, -2.435913681983947754e-01, -9.094184264540672302e-03, 2.863349020481109619e-01, 4.608106613159179688e-02, -2.304093539714813232e-01, -6.587297320365905762e-01
... 67 more rows
